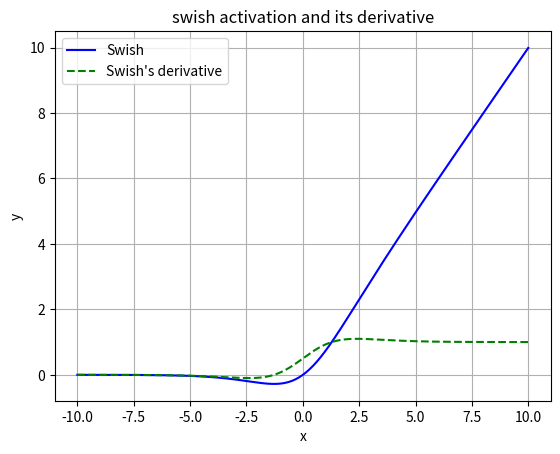

This chart was generated by the following Python code:
import numpy as np
from matplotlib import pyplot as plt

def sigma(beta, x): 
    return 1.0 / (1 + np.e ** (-beta * x))

x = np.arange(-10, 10, 0.01)
tanh = (np.e ** x - np.e ** (-x)) / (np.e ** x + np.e ** (-x))



y1 = x * sigma(1, x)
y2 = y1 + sigma(1, x) * (1 - y1)
# y2 = x * sigma(5, x)
# y3 = x * sigma(10, x)
# y4 = x * sigma(0.2, x)
plt.title('swish activation and its derivative')
plt.xlabel('x')
plt.ylabel('y')
swish_graph, = plt.plot(x, y1, 'b-')
swish_diff_graph, = plt.plot(x, y2, 'g--')

plt.legend(handles = [swish_graph, swish_diff_graph], labels = ['Swish', 'Swish\'s derivative'], loc = 'best')
# plt.plot(x, y2, 'r-')
# plt.plot(x, y3, 'g-')

# plt.plot(x, y4, 'y-')
plt.grid()

plt.show()
